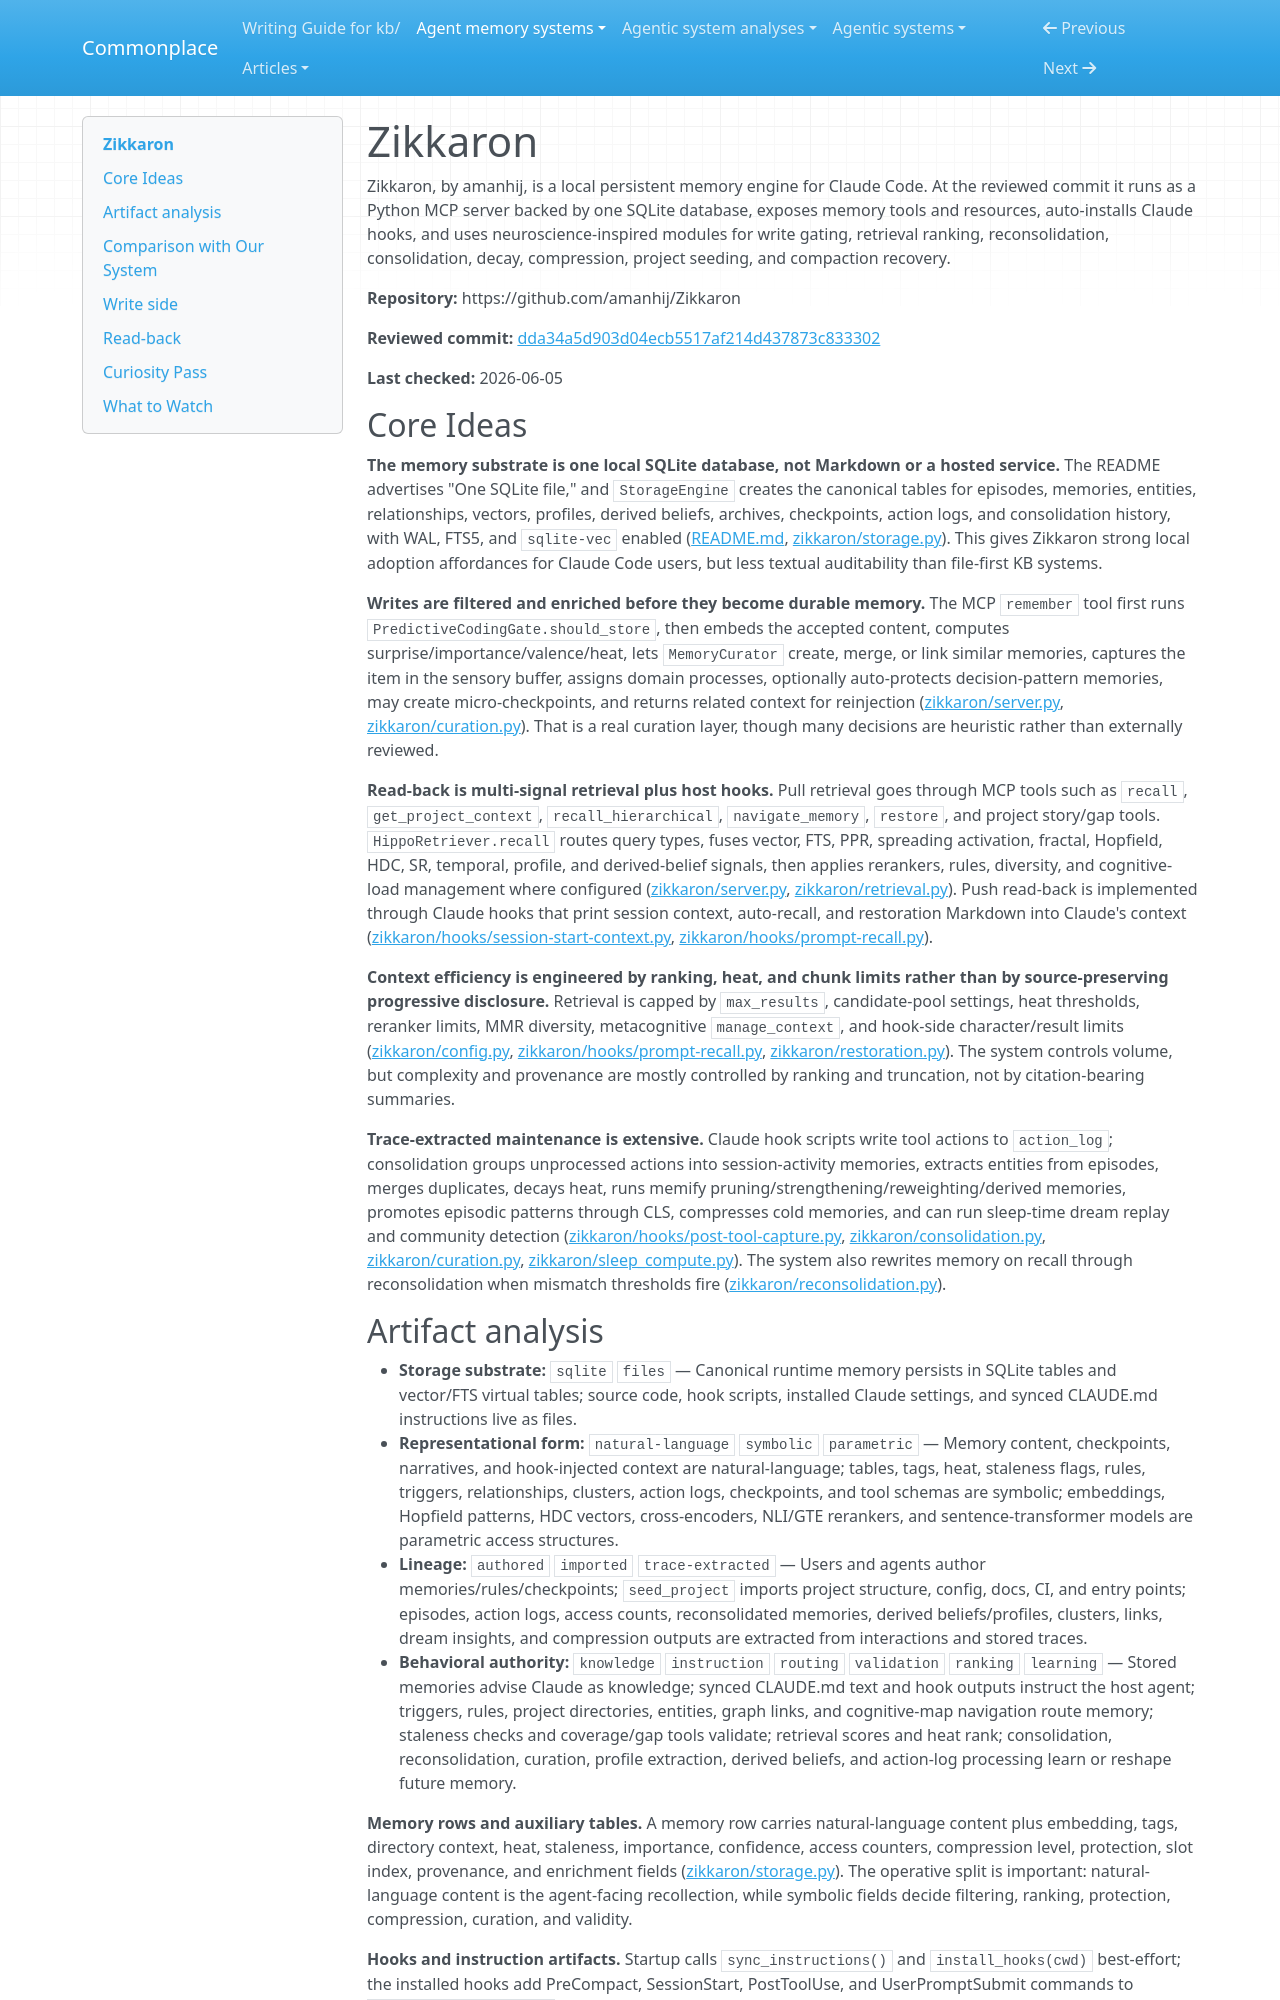

repository: zby/commonplace · page: agent-memory-systems/reviews/Zikkaron/index.html · generator: mkdocs

---
description: "Zikkaron review: Claude Code MCP memory with SQLite/FTS/vector storage, predictive write gating, trace-learning consolidation, hooks, and push/pull recall"
type: agent-memory-systems/types/agent-memory-system-review.md
source-tier: code-grounded
last-checked: "2026-06-05"
tags: [trace-learning]
---

# Zikkaron

Zikkaron, by amanhij, is a local persistent memory engine for Claude Code. At the reviewed commit it runs as a Python MCP server backed by one SQLite database, exposes memory tools and resources, auto-installs Claude hooks, and uses neuroscience-inspired modules for write gating, retrieval ranking, reconsolidation, consolidation, decay, compression, project seeding, and compaction recovery.

**Repository:** https://github.com/amanhij/Zikkaron

**Reviewed commit:** [dda34a5d903d04ecb5517af214d437873c833302](https://github.com/amanhij/Zikkaron/commit/dda34a5d903d04ecb5517af214d437873c833302)

**Last checked:** 2026-06-05

## Core Ideas

**The memory substrate is one local SQLite database, not Markdown or a hosted service.** The README advertises "One SQLite file," and `StorageEngine` creates the canonical tables for episodes, memories, entities, relationships, vectors, profiles, derived beliefs, archives, checkpoints, action logs, and consolidation history, with WAL, FTS5, and `sqlite-vec` enabled ([README.md](https://github.com/amanhij/Zikkaron/blob/dda34a5d903d04ecb5517af214d437873c833302/README.md), [zikkaron/storage.py](https://github.com/amanhij/Zikkaron/blob/dda34a5d903d04ecb5517af214d437873c833302/zikkaron/storage.py)). This gives Zikkaron strong local adoption affordances for Claude Code users, but less textual auditability than file-first KB systems.

**Writes are filtered and enriched before they become durable memory.** The MCP `remember` tool first runs `PredictiveCodingGate.should_store`, then embeds the accepted content, computes surprise/importance/valence/heat, lets `MemoryCurator` create, merge, or link similar memories, captures the item in the sensory buffer, assigns domain processes, optionally auto-protects decision-pattern memories, may create micro-checkpoints, and returns related context for reinjection ([zikkaron/server.py](https://github.com/amanhij/Zikkaron/blob/dda34a5d903d04ecb5517af214d437873c833302/zikkaron/server.py), [zikkaron/curation.py](https://github.com/amanhij/Zikkaron/blob/dda34a5d903d04ecb5517af214d437873c833302/zikkaron/curation.py)). That is a real curation layer, though many decisions are heuristic rather than externally reviewed.

**Read-back is multi-signal retrieval plus host hooks.** Pull retrieval goes through MCP tools such as `recall`, `get_project_context`, `recall_hierarchical`, `navigate_memory`, `restore`, and project story/gap tools. `HippoRetriever.recall` routes query types, fuses vector, FTS, PPR, spreading activation, fractal, Hopfield, HDC, SR, temporal, profile, and derived-belief signals, then applies rerankers, rules, diversity, and cognitive-load management where configured ([zikkaron/server.py](https://github.com/amanhij/Zikkaron/blob/dda34a5d903d04ecb5517af214d437873c833302/zikkaron/server.py), [zikkaron/retrieval.py](https://github.com/amanhij/Zikkaron/blob/dda34a5d903d04ecb5517af214d437873c833302/zikkaron/retrieval.py)). Push read-back is implemented through Claude hooks that print session context, auto-recall, and restoration Markdown into Claude's context ([zikkaron/hooks/session-start-context.py](https://github.com/amanhij/Zikkaron/blob/dda34a5d903d04ecb5517af214d437873c833302/zikkaron/hooks/session-start-context.py), [zikkaron/hooks/prompt-recall.py](https://github.com/amanhij/Zikkaron/blob/dda34a5d903d04ecb5517af214d437873c833302/zikkaron/hooks/prompt-recall.py)).

**Context efficiency is engineered by ranking, heat, and chunk limits rather than by source-preserving progressive disclosure.** Retrieval is capped by `max_results`, candidate-pool settings, heat thresholds, reranker limits, MMR diversity, metacognitive `manage_context`, and hook-side character/result limits ([zikkaron/config.py](https://github.com/amanhij/Zikkaron/blob/dda34a5d903d04ecb5517af214d437873c833302/zikkaron/config.py), [zikkaron/hooks/prompt-recall.py](https://github.com/amanhij/Zikkaron/blob/dda34a5d903d04ecb5517af214d437873c833302/zikkaron/hooks/prompt-recall.py), [zikkaron/restoration.py](https://github.com/amanhij/Zikkaron/blob/dda34a5d903d04ecb5517af214d437873c833302/zikkaron/restoration.py)). The system controls volume, but complexity and provenance are mostly controlled by ranking and truncation, not by citation-bearing summaries.

**Trace-extracted maintenance is extensive.** Claude hook scripts write tool actions to `action_log`; consolidation groups unprocessed actions into session-activity memories, extracts entities from episodes, merges duplicates, decays heat, runs memify pruning/strengthening/reweighting/derived memories, promotes episodic patterns through CLS, compresses cold memories, and can run sleep-time dream replay and community detection ([zikkaron/hooks/post-tool-capture.py](https://github.com/amanhij/Zikkaron/blob/dda34a5d903d04ecb5517af214d437873c833302/zikkaron/hooks/post-tool-capture.py), [zikkaron/consolidation.py](https://github.com/amanhij/Zikkaron/blob/dda34a5d903d04ecb5517af214d437873c833302/zikkaron/consolidation.py), [zikkaron/curation.py](https://github.com/amanhij/Zikkaron/blob/dda34a5d903d04ecb5517af214d437873c833302/zikkaron/curation.py), [zikkaron/sleep_compute.py](https://github.com/amanhij/Zikkaron/blob/dda34a5d903d04ecb5517af214d437873c833302/zikkaron/sleep_compute.py)). The system also rewrites memory on recall through reconsolidation when mismatch thresholds fire ([zikkaron/reconsolidation.py](https://github.com/amanhij/Zikkaron/blob/dda34a5d903d04ecb5517af214d437873c833302/zikkaron/reconsolidation.py)).
